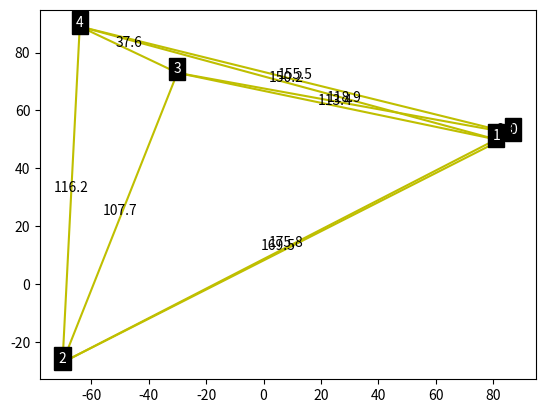

Source code (Python):
from random import randint
import math

import matplotlib.pyplot as plt


def choose_random_cities(cities_count: int, plot_size_x: tuple, plot_size_y: tuple):
    points = set()
    while len(points) != cities_count:
        points.add((randint(*plot_size_x), randint(*plot_size_y)))
    return tuple(points)


def create_connections(city_coords: tuple, percentage: float = 1.):
    """Creates tuples of coordinates for plotting roads"""
    count = 0

    num_of_connections = 0
    max_connections = len(city_coords) * (len(city_coords) - 1) // 2
    for p_1 in city_coords:
        count += 1
        for p_2 in city_coords[count:]:
            num_of_connections += 1
            if num_of_connections / max_connections > percentage:
                return None

            axis_x = (p_1[0], p_2[0])
            axis_y = (p_1[1], p_2[1])
            yield tuple(axis_x), tuple(axis_y)


def create_distances_matrix(city_coords: tuple, percentage: float = 1.):
    """Creates matrix of distances"""

    number_of_cities = len(city_coords)

    adjacency_matrix = [[0. for _ in range(number_of_cities)] for _ in range(number_of_cities)]
    max_connections = number_of_cities * (number_of_cities - 1) // 2

    num_of_connections = 0
    for i in range(number_of_cities):
        for j in range(i + 1, number_of_cities):
            num_of_connections += 1
            if num_of_connections / max_connections > percentage:
                adjacency_matrix[i][j] = math.inf
                adjacency_matrix[j][i] = math.inf
                continue

            distance = math.sqrt((city_coords[i][0] - city_coords[j][0]) ** 2
                                 + (city_coords[i][1] - city_coords[j][1]) ** 2)

            adjacency_matrix[i][j] = distance
            adjacency_matrix[j][i] = distance

    return adjacency_matrix


def plot_cities_graph(city_coords: tuple, distances_matrix: list):
    """Plots graphs of cities and roads between them"""

    for i in range(len(city_coords)):
        #  plotting cities and their number
        plt.plot(*city_coords[i], ".", markersize=1)
        plt.annotate(i, city_coords[i], ha="center", color="w", bbox=dict(boxstyle='square', fc='black', alpha=1))

        for j in range(i + 1, len(city_coords)):
            if distances_matrix[i][j] == math.inf:
                break

            #  calculating coordinates for roads between cities
            road_coords_x = (city_coords[i][0], city_coords[j][0])
            road_coords_y = (city_coords[i][1], city_coords[j][1])
            middle_road_coords = (sum(road_coords_x) // 2, sum(road_coords_y) // 2)

            #  plotting road connections and distances
            plt.plot(road_coords_x, road_coords_y, "-y", markersize=1)
            plt.annotate(round(distances_matrix[i][j], 1), middle_road_coords, ha="center", va="bottom")

    plt.show()


def bfs(start_city: int, cities_num: int, cost_matrix_: list):
    """BFS search for the road of the lowest cost"""
    cities_set = set(range(cities_num))

    def bfs_recurrence(paths):
        paths_new = []
        for cost, path in paths:
            cities_left = cities_set - set(path)
            if not len(cities_left):
                return paths
            for city in cities_left:
                paths_new.append((cost + cost_matrix_[path[-1]][city], (*path, city)))
                print(paths_new[-1][-1])  # Shows the steps
        return bfs_recurrence(paths_new)

    #  Adding the cost of returning to the starting city
    paths_completed = []
    print((start_city,))  # Shows the first step
    for cost_last, path_last in bfs_recurrence([(0, (start_city,))]):
        paths_completed.append((cost_last + cost_matrix_[path_last[-1]][start_city], path_last + (start_city,)))
        print(paths_completed[-1][-1])  # Shows the last step

    return paths_completed


def dfs(start_city: int, cities_num: int, cost_matrix_: list):
    """DFS search for the road of the lowest cost"""

    cities_set = set(range(cities_num)) - {start_city}
    full_paths = list()

    def dfs_recurrence(available_roads, current_cost, current_path, current_city, paths_list):
        current_path = (*current_path, current_city)
        print(current_path)  # Shows the steps
        if not len(available_roads):
            paths_list.append((current_cost, current_path))

        available_roads -= {current_city}

        for next_city in available_roads:
            cost = current_cost + cost_matrix_[current_city][next_city]
            dfs_recurrence(available_roads - {next_city}, cost, current_path, next_city, paths_list)

    dfs_recurrence(cities_set, 0, tuple(), start_city, full_paths)

    #  Adding the cost of returning to the starting city
    paths_completed = []
    for cost_last, path_last in full_paths:
        paths_completed.append((cost_last + cost_matrix_[path_last[-1]][start_city],
                                path_last + (start_city,)))
        print(paths_completed[-1][-1])  # Shows the steps
    return paths_completed


def greedy_search(start_city: int, cities_num: int, cost_matrix_: list):
    """Greedy approach of searching for the path of the lowest cost"""

    cities_set = set(range(cities_num)) - {start_city}

    def greedy_recurrence(available_roads, current_cost, current_path, current_city):
        current_path = (*current_path, current_city)
        print(current_path)

        if not len(available_roads):
            cost = cost_matrix_[current_city][start_city]
            if math.isinf(cost):
                return None
            print(current_path + (start_city,))
            return (current_cost + cost,
                    current_path + (start_city,))

        available_roads -= {current_city}

        #  Sorting the paths for the lowest cost
        costs = []
        for city in available_roads:
            costs += [[city, cost_matrix_[current_city][city]]]
        costs.sort(key=lambda x: x[1])

        for next_city, cost in costs:
            if math.isinf(cost):
                continue
            cost += current_cost
            recurrence = greedy_recurrence(available_roads - {next_city}, cost, current_path, next_city)
            if recurrence is not None:
                return recurrence

    return greedy_recurrence(cities_set, 0, tuple(), start_city)


if __name__ == '__main__':
    num_cities = 5
    cities = choose_random_cities(num_cities, (-100, 100), (-100, 100))  # creating the cities
    cost_matrix = create_distances_matrix(cities, 1)  # creating the cost matrix

    print("Paths of DFS:\n")
    paths_taken_dfs = dfs(3, num_cities, cost_matrix)
    print("\nPaths of BFS:\n")
    paths_taken_bfs = bfs(3, num_cities, cost_matrix)
    print("\nPath of greedy search:\n")
    path_taken_greedy = greedy_search(3, num_cities, cost_matrix)

    min_path_dfs = min(paths_taken_dfs, key=lambda x: x[0])
    min_path_bfs = min(paths_taken_bfs, key=lambda x: x[0])

    print("\nDFS min path:\t", min_path_dfs)
    print("BFS min path:\t", min_path_bfs)
    print("greedy path:\t", path_taken_greedy)
    plot_cities_graph(cities, cost_matrix)

